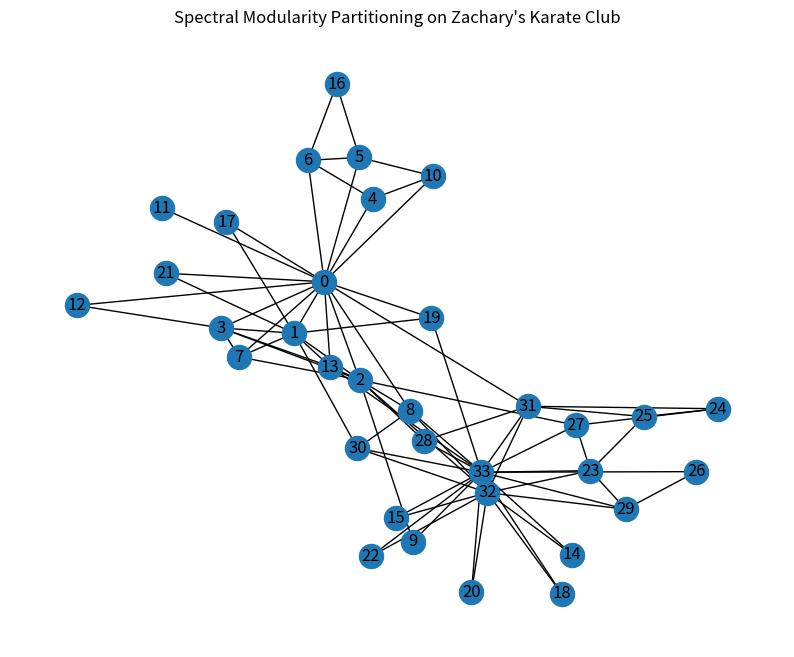
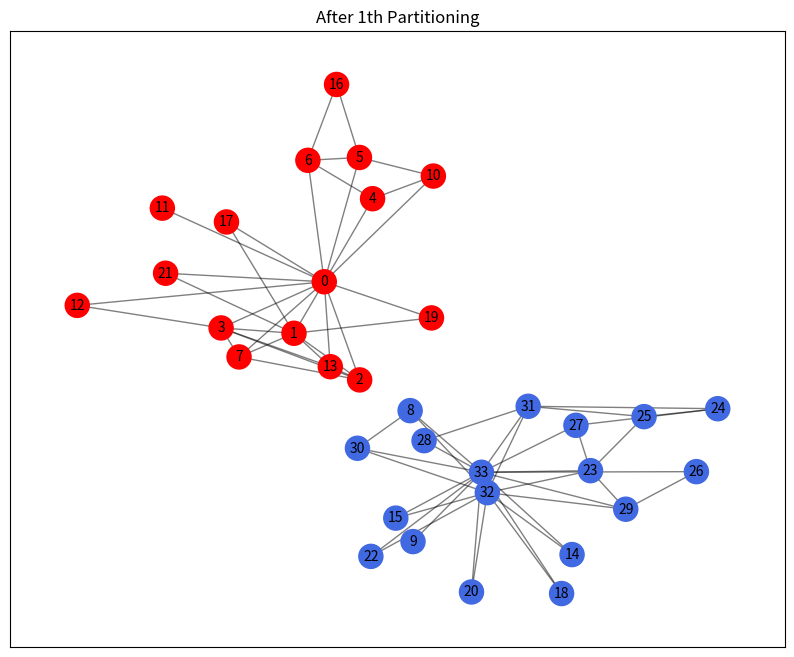
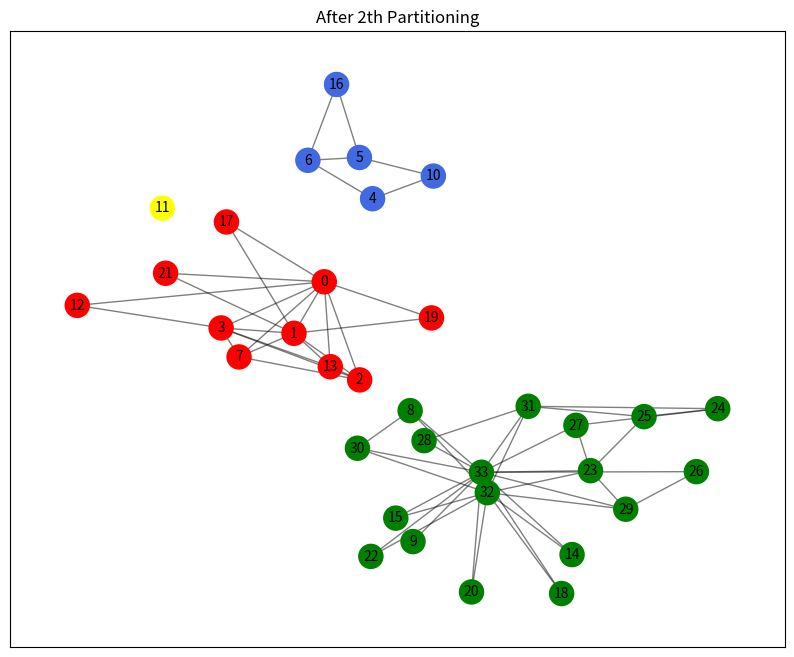
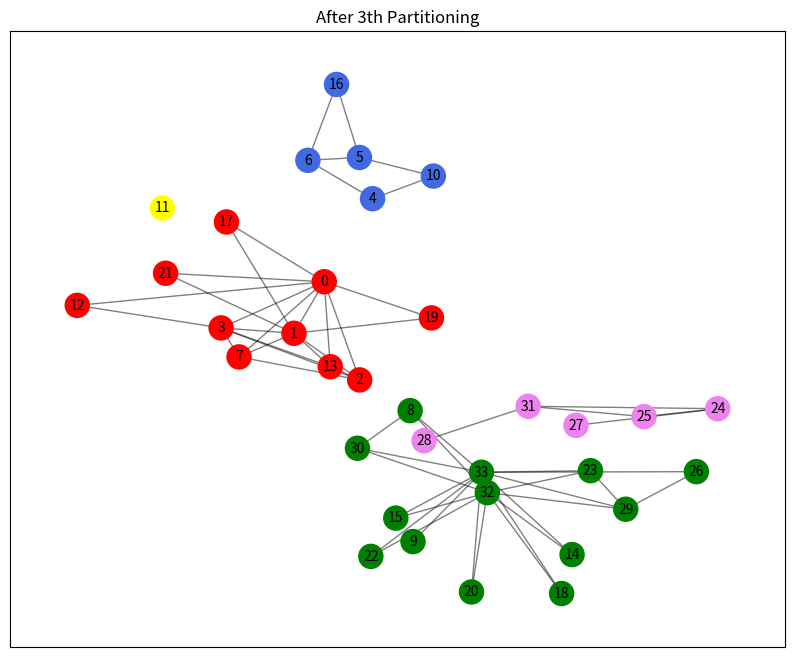
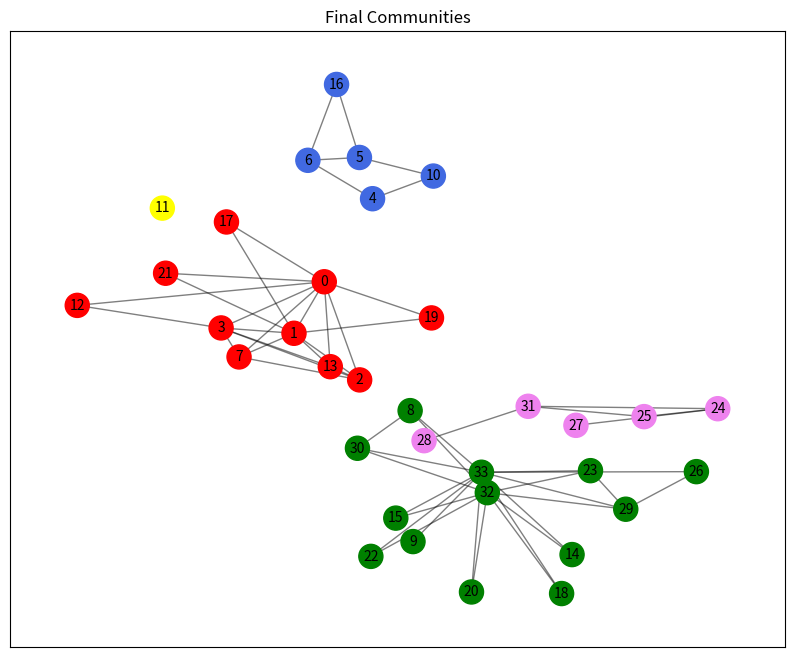
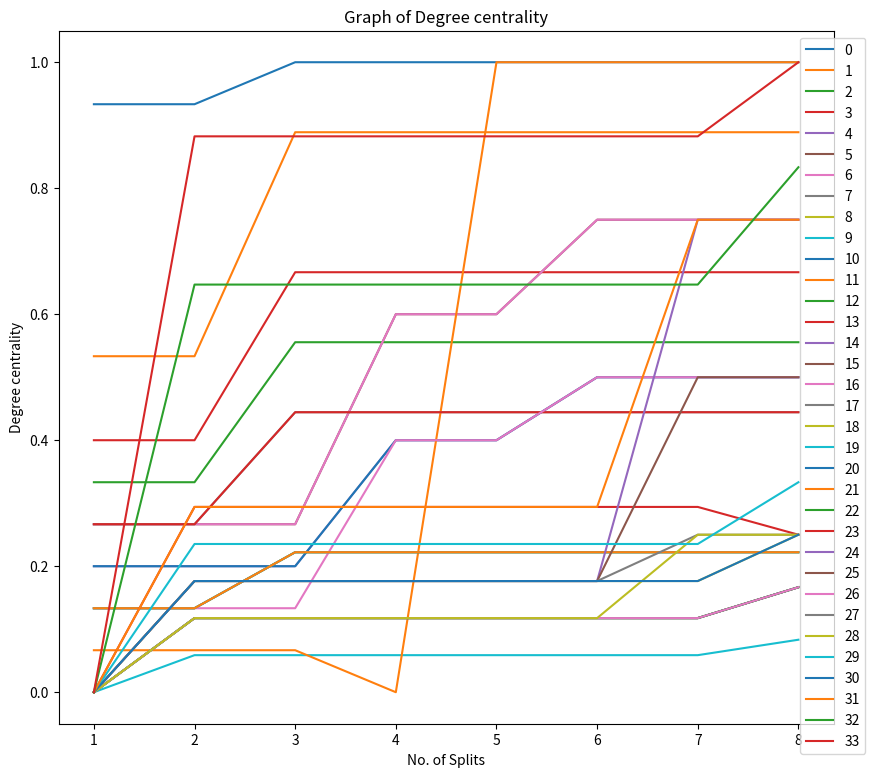
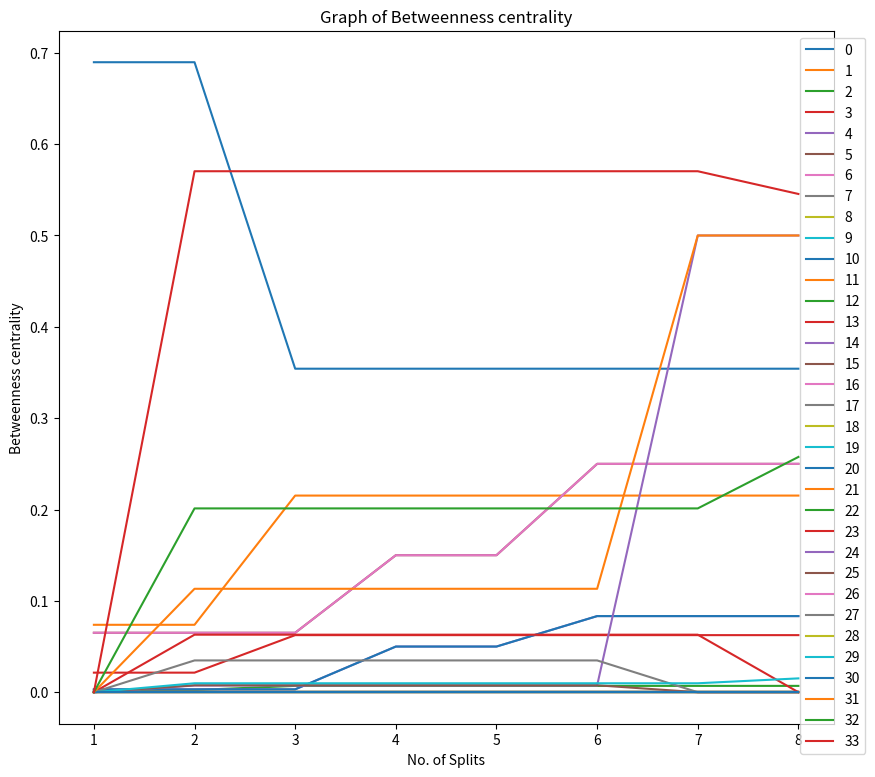
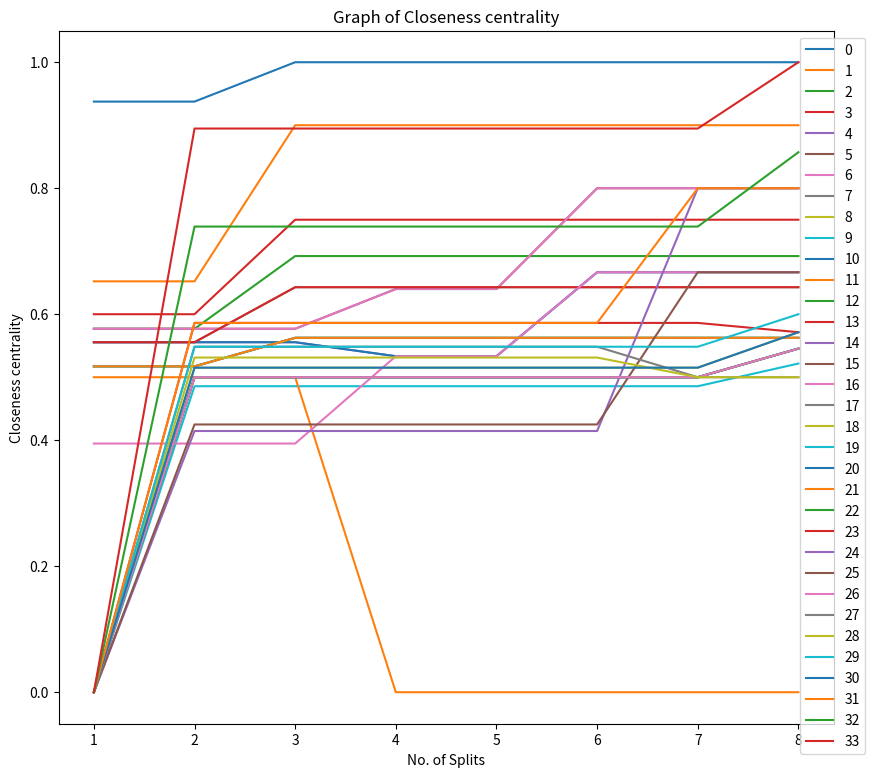
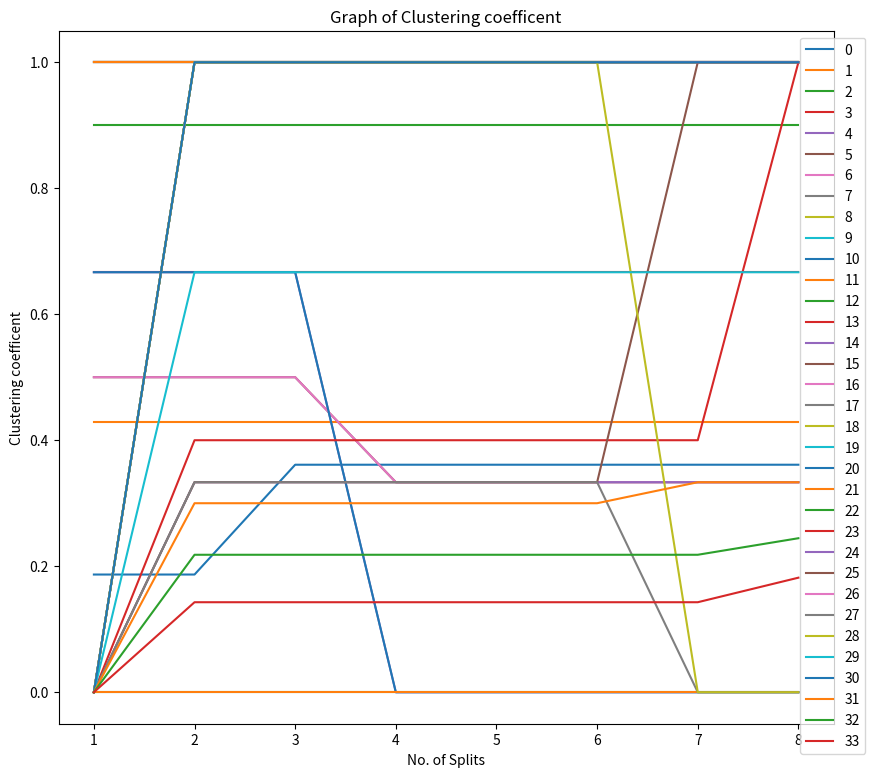

Here is the Python script that generated these plots, in order:
import networkx as nx
import numpy as np
import matplotlib.pyplot as plt

G = nx.karate_club_graph()
H = G.copy()
f,e = 0, 1
Metrics_Name = ["Degree centrality", "Betweenness centrality",
           "Closeness centrality", "Clustering coefficent" ]
Colour_Name = ["Red","RoyalBlue","Green","Yellow","Violet"]
Metrics_Values = np.zeros((4,34,8))

def Master_B (A,m):
    global Master_B
    k = np.sum(A, axis = 1)
    B = A - ((np.outer(k,k))/(2*m))
    Master_B = B

def Calc_B (g):
    global Master_B
    C = list(g.nodes)
    Idx = np.ix_(*(C,C))
    return Master_B[Idx]
    
def Modularity (B , m):
    
    eigvalues , eigvectors = np.linalg.eigh(B)
    try:
        ev_max = np.max(eigvalues)
    except ValueError:
        ev_max = 0
    
    if ev_max > 0:
        ev_maxid = np.argmax(eigvalues)
        u = eigvectors[:,ev_maxid]
        s = ((u > 0).astype(int) * 2) - 1
        return s
    else:
        return np.zeros(1)

def Partition (A,g,m):
    
    B = Calc_B(g)
    s = Modularity(B, m)
    
    if s.any() == bool(np.False_):
        C1, C2 = [], [] 
    else:
        community_dict = {node:int(val) for node, val in zip(g.nodes(), s.flatten())}
        C1, C2 = [], []
        for i in community_dict.keys():
            if community_dict[i] == 1:
                C1.append(i)
            elif community_dict[i] == -1:
                C2.append(i)
    return C1, C2

def Remove_Edges(A,C1,C2):
    H = G.copy()
    I = G.copy()
    J = G.copy()
    K = G.copy()
    
    H.remove_nodes_from(C1)
    I.remove_nodes_from(C2)

    J.remove_edges_from(H.edges(data=True))
    J.remove_edges_from(I.edges(data=True))
    K.remove_edges_from(J.edges)
        
    return K

def Calc_Metrics(g):
    global Metrics_Name
    global f
    global Metrics_Values

    a = nx.degree_centrality(g)
    
    for i in a.keys():
        Metrics_Values[0][i][f:] = a[i]
            
    a = nx.betweenness_centrality(g)
    for i in a.keys():
        Metrics_Values[1][i][f:] = a[i]
            
    a = nx.closeness_centrality(g)
    for i in a.keys():
        Metrics_Values[2][i][f:] = a[i]
            
    a = nx.clustering(g)
    for i in a.keys():
        Metrics_Values[3][i][f:] = a[i]
            
    f += 1

def Plot(g):
    global e
    global pos
    global H
    global Colour_Name
    global Colours
    global Components
    
    H1 = H.copy()
    H2 = H.copy()
    H3 = H.copy()
    g1 = g.copy()
       
    H1.remove_nodes_from(g1)

    H2.remove_edges_from(g1.edges(data=True))
    H2.remove_edges_from(H1.edges(data=True))
    H3.remove_edges_from(H2.edges)
    
    if nx.utils.graphs_equal(H3,H):
        return
    H = H3
    
    Colours = ["Grey"]*34
    z=0
    Components = list(nx.connected_components(H))
    for i in Components:
        for j in i:
            Colours[j] = Colour_Name[z]
        z += 1    
        
    plt.figure(e, figsize=(10,8))
    plt.title(f"After {e-1}th Partitioning")
    nx.draw_networkx_nodes(H3, pos ,node_color = Colours, node_size=300)
    nx.draw_networkx_edges(H3, pos, alpha=0.5)
    nx.draw_networkx_labels(H3, pos, font_size=10)
    e += 1
    
def Recursive_Modularity_Clustering(G,m):
    global e
    global pos
    global Metrics_Values

    A = nx.to_numpy_array(G, weight="none") #into numpy matrix
    C1,C2 = [],[]
    C1, C2 = Partition(A,G,m)
    if C1 == [] or C2 == []:
        return G
    else:
        K = Remove_Edges(G, C1, C2)
        Plot(K)
        
        Subg1 = K.subgraph(C1).copy()
        Subg2 = K.subgraph(C2).copy()
        
        Calc_Metrics(Subg1)
        Calc_Metrics(Subg2)
        
        subg1 = Recursive_Modularity_Clustering(Subg1,m)
        subg2 = Recursive_Modularity_Clustering(Subg2,m)
        K = nx.compose(subg1, subg2)
        
        return K
        
def Graph(G):
    A = nx.to_numpy_array(G, weight="none") #into numpy matrix 
    m = (np.sum(A))/2
    Master_B(A,m)
    return Recursive_Modularity_Clustering(G,m)

plt.figure(figsize=(10, 8))
plt.title("Spectral Modularity Partitioning on Zachary's Karate Club")

pos = nx.spring_layout(G, seed=42)
plt.figure(1)
nx.draw(G,pos, with_labels=True)
e += 1

g = Graph(G)

plt.figure(e, figsize=(10,8))
plt.title("Final Communities")
nx.draw_networkx_nodes(G, pos,node_color = Colours, node_size=300)
nx.draw_networkx_edges(g, pos, alpha=0.5)
nx.draw_networkx_labels(g, pos, font_size=10)
plt.plot()
e += 1
print(nx.algorithms.community.modularity(G,Components))

x = [x for x in range(1,9)]

for j in [0,1,2,3]:
    plt.figure(e, figsize=(10, 9))
    e += 1
    for i in range(0,34):
        plt.title(f"Graph of {Metrics_Name[j]}")
        plt.xlabel("No. of Splits")
        plt.ylabel(Metrics_Name[j])
        plt.plot(x, list(Metrics_Values[j][i]), label= str(i))
        plt.legend(bbox_to_anchor=(1.05, 1), loc="best")
